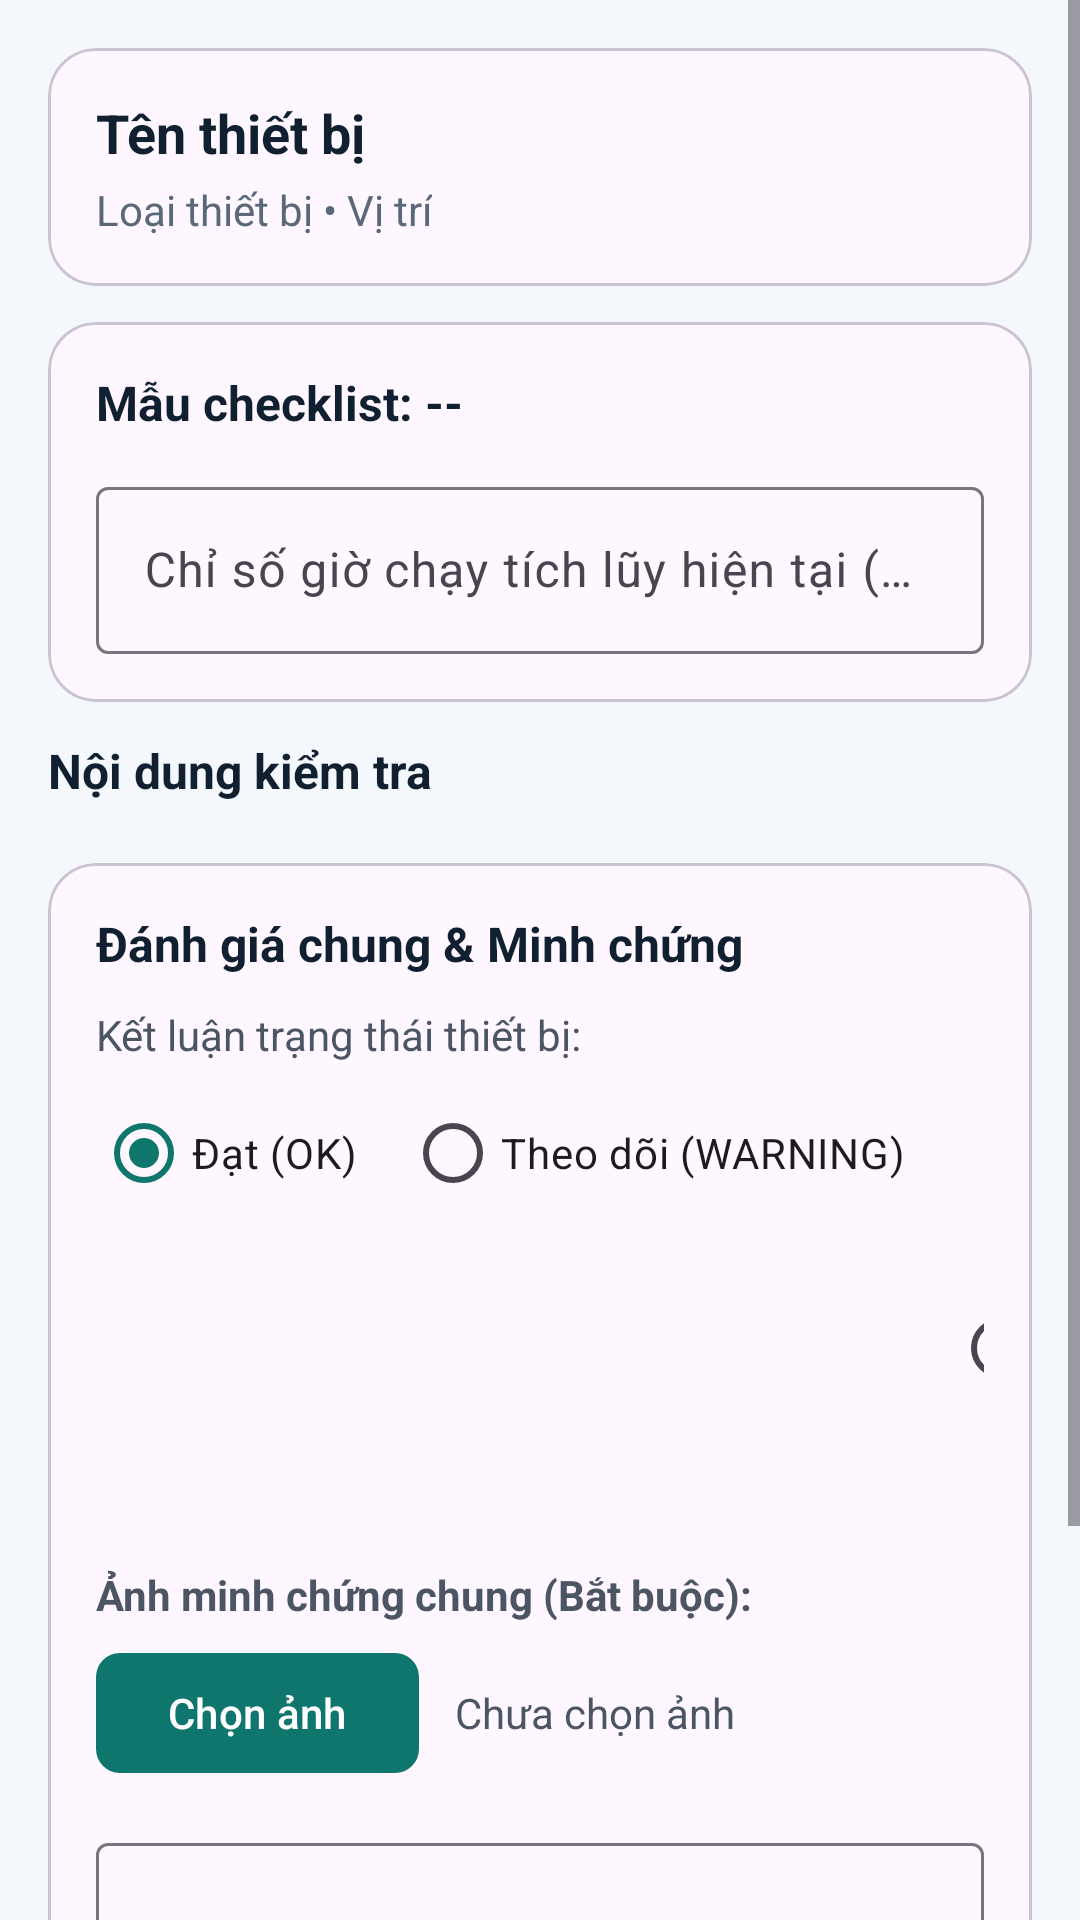

Here is an Android app screen rendered from its layout file. Give the layout XML and the strings, colors and styles it references.
<!-- AndroidManifest.xml: application theme Theme.WarehouseMobileApp -->
<!-- res/layout/activity_checklist_execution.xml -->
<?xml version="1.0" encoding="utf-8"?>
<ScrollView xmlns:android="http://schemas.android.com/apk/res/android"
    xmlns:app="http://schemas.android.com/apk/res-auto"
    android:layout_width="match_parent"
    android:layout_height="match_parent"
    android:background="#F4F7FB">

    <LinearLayout
        android:layout_width="match_parent"
        android:layout_height="wrap_content"
        android:orientation="vertical"
        android:padding="16dp">

        
        <com.google.android.material.card.MaterialCardView
            android:layout_width="match_parent"
            android:layout_height="wrap_content"
            app:cardCornerRadius="16dp"
            app:cardElevation="0dp"
            android:layout_marginBottom="12dp">

            <LinearLayout
                android:layout_width="match_parent"
                android:layout_height="wrap_content"
                android:orientation="vertical"
                android:padding="16dp">

                <TextView
                    android:id="@+id/textAssetName"
                    android:layout_width="wrap_content"
                    android:layout_height="wrap_content"
                    android:textColor="#102030"
                    android:textSize="18sp"
                    android:textStyle="bold"
                    android:text="Tên thiết bị" />

                <TextView
                    android:id="@+id/textAssetDetails"
                    android:layout_width="wrap_content"
                    android:layout_height="wrap_content"
                    android:layout_marginTop="4dp"
                    android:textColor="#5A697A"
                    android:text="Loại thiết bị • Vị trí" />

                <TextView
                    android:id="@+id/textWoContext"
                    android:layout_width="wrap_content"
                    android:layout_height="wrap_content"
                    android:layout_marginTop="6dp"
                    android:textColor="#3B82F6"
                    android:textStyle="bold"
                    android:visibility="gone" />
            </LinearLayout>
        </com.google.android.material.card.MaterialCardView>

        
        <com.google.android.material.card.MaterialCardView
            android:layout_width="match_parent"
            android:layout_height="wrap_content"
            app:cardCornerRadius="16dp"
            app:cardElevation="0dp"
            android:layout_marginBottom="12dp">

            <LinearLayout
                android:layout_width="match_parent"
                android:layout_height="wrap_content"
                android:orientation="vertical"
                android:padding="16dp">

                <TextView
                    android:id="@+id/textTemplateName"
                    android:layout_width="wrap_content"
                    android:layout_height="wrap_content"
                    android:text="Mẫu checklist: --"
                    android:textColor="#102030"
                    android:textStyle="bold"
                    android:textSize="16sp" />

                <Spinner
                    android:id="@+id/spinnerTemplates"
                    android:layout_width="match_parent"
                    android:layout_height="wrap_content"
                    android:layout_marginTop="8dp"
                    android:visibility="gone" />

                <com.google.android.material.textfield.TextInputLayout
                    android:id="@+id/layoutReadingValue"
                    android:layout_width="match_parent"
                    android:layout_height="wrap_content"
                    android:layout_marginTop="12dp"
                    android:hint="Chỉ số giờ chạy tích lũy hiện tại (giờ đồng hồ)">

                    <com.google.android.material.textfield.TextInputEditText
                        android:id="@+id/editReadingValue"
                        android:layout_width="match_parent"
                        android:layout_height="wrap_content"
                        android:inputType="numberDecimal" />
                </com.google.android.material.textfield.TextInputLayout>

                <TextView
                    android:id="@+id/textMinReadingHint"
                    android:layout_width="wrap_content"
                    android:layout_height="wrap_content"
                    android:layout_marginTop="4dp"
                    android:textColor="#EF4444"
                    android:textSize="12sp"
                    android:text="Số giờ chạy tối thiểu: -- giờ"
                    android:visibility="gone" />
            </LinearLayout>
        </com.google.android.material.card.MaterialCardView>

        
        <TextView
            android:layout_width="wrap_content"
            android:layout_height="wrap_content"
            android:text="Nội dung kiểm tra"
            android:textColor="#102030"
            android:textStyle="bold"
            android:textSize="16sp"
            android:layout_marginBottom="8dp" />

        <LinearLayout
            android:id="@+id/layoutQuestionsContainer"
            android:layout_width="match_parent"
            android:layout_height="wrap_content"
            android:orientation="vertical" />

        
        <com.google.android.material.card.MaterialCardView
            android:layout_width="match_parent"
            android:layout_height="wrap_content"
            app:cardCornerRadius="16dp"
            app:cardElevation="0dp"
            android:layout_marginTop="12dp"
            android:layout_marginBottom="12dp">

            <LinearLayout
                android:layout_width="match_parent"
                android:layout_height="wrap_content"
                android:orientation="vertical"
                android:padding="16dp">

                <TextView
                    android:layout_width="wrap_content"
                    android:layout_height="wrap_content"
                    android:text="Đánh giá chung &amp; Minh chứng"
                    android:textColor="#102030"
                    android:textStyle="bold"
                    android:textSize="16sp" />

                <TextView
                    android:layout_width="wrap_content"
                    android:layout_height="wrap_content"
                    android:layout_marginTop="10dp"
                    android:text="Kết luận trạng thái thiết bị:"
                    android:textColor="#4B5563" />

                <RadioGroup
                    android:id="@+id/groupOverallStatus"
                    android:layout_width="match_parent"
                    android:layout_height="wrap_content"
                    android:layout_marginTop="6dp"
                    android:orientation="horizontal">

                    <RadioButton
                        android:id="@+id/radioOk"
                        android:layout_width="wrap_content"
                        android:layout_height="wrap_content"
                        android:text="Đạt (OK)"
                        android:checked="true" />

                    <RadioButton
                        android:id="@+id/radioWarning"
                        android:layout_width="wrap_content"
                        android:layout_height="wrap_content"
                        android:layout_marginStart="16dp"
                        android:text="Theo dõi (WARNING)" />

                    <RadioButton
                        android:id="@+id/radioNg"
                        android:layout_width="wrap_content"
                        android:layout_height="wrap_content"
                        android:layout_marginStart="16dp"
                        android:text="Hỏng (NG)" />
                </RadioGroup>

                
                <TextView
                    android:layout_width="wrap_content"
                    android:layout_height="wrap_content"
                    android:layout_marginTop="12dp"
                    android:text="Ảnh minh chứng chung (Bắt buộc):"
                    android:textColor="#4B5563"
                    android:textStyle="bold" />

                <LinearLayout
                    android:layout_width="match_parent"
                    android:layout_height="wrap_content"
                    android:layout_marginTop="6dp"
                    android:orientation="horizontal"
                    android:gravity="center_vertical">

                    <com.google.android.material.button.MaterialButton
                        android:id="@+id/buttonPickEvidencePhoto"
                        android:layout_width="wrap_content"
                        android:layout_height="wrap_content"
                        android:text="Chọn ảnh"
                        app:cornerRadius="8dp" />

                    <TextView
                        android:id="@+id/textEvidencePhotoName"
                        android:layout_width="0dp"
                        android:layout_height="wrap_content"
                        android:layout_weight="1"
                        android:layout_marginStart="12dp"
                        android:textColor="#4B5563"
                        android:text="Chưa chọn ảnh" />
                </LinearLayout>

                <ImageView
                    android:id="@+id/imageEvidencePhotoPreview"
                    android:layout_width="match_parent"
                    android:layout_height="200dp"
                    android:layout_marginTop="10dp"
                    android:scaleType="centerCrop"
                    android:background="#E5E7EB"
                    android:visibility="gone" />

                <com.google.android.material.textfield.TextInputLayout
                    android:layout_width="match_parent"
                    android:layout_height="wrap_content"
                    android:layout_marginTop="14dp"
                    android:hint="Ghi chú thêm...">

                    <com.google.android.material.textfield.TextInputEditText
                        android:id="@+id/editNotes"
                        android:layout_width="match_parent"
                        android:layout_height="wrap_content"
                        android:inputType="textMultiLine"
                        android:minLines="2" />
                </com.google.android.material.textfield.TextInputLayout>
            </LinearLayout>
        </com.google.android.material.card.MaterialCardView>

        <com.google.android.material.button.MaterialButton
            android:id="@+id/buttonSubmit"
            android:layout_width="match_parent"
            android:layout_height="wrap_content"
            android:text="Nộp kết quả kiểm tra"
            app:cornerRadius="16dp"
            app:backgroundTint="#10B981"
            android:layout_marginBottom="24dp" />

        <ProgressBar
            android:id="@+id/progressBar"
            android:layout_width="wrap_content"
            android:layout_height="wrap_content"
            android:layout_gravity="center"
            android:visibility="gone" />
    </LinearLayout>
</ScrollView>
<!-- resources referenced by this layout -->
<resources>
  <style name="Theme.WarehouseMobileApp" parent="Theme.Material3.DayNight.NoActionBar">
          <item name="colorPrimary">@color/brand_primary</item>
          <item name="colorPrimaryDark">@color/brand_primary_dark</item>
          <item name="colorSecondary">@color/brand_accent</item>
          <item name="android:statusBarColor">@color/brand_primary_dark</item>
          <item name="android:navigationBarColor">@color/surface_light</item>
      </style>
  <color name="brand_primary">#0F766E</color>
  <color name="brand_primary_dark">#0B5E58</color>
  <color name="brand_accent">#F59E0B</color>
  <color name="surface_light">#F4F7FB</color>
</resources>
